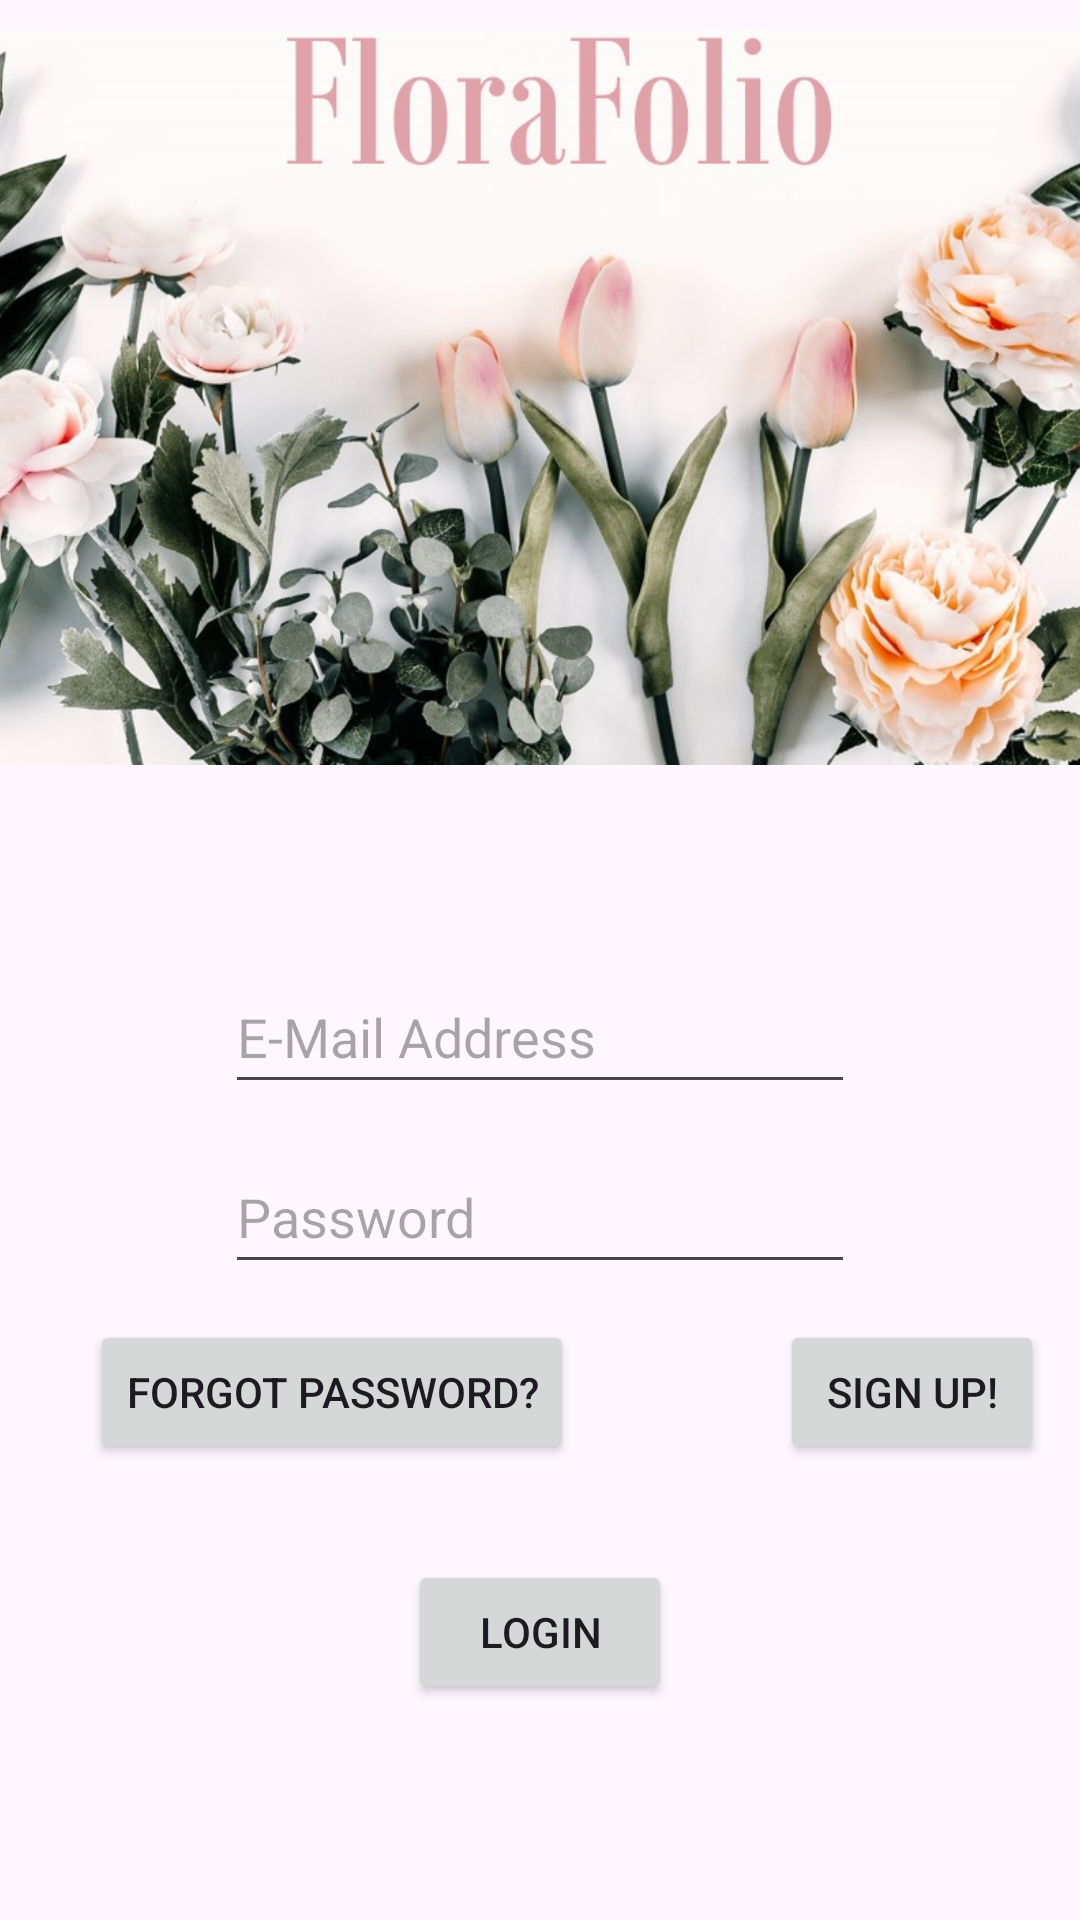

Write the Android layout XML for this screen, with the resource values it uses.
<!-- AndroidManifest.xml: application theme Theme.FloraFolio -->
<!-- res/layout/fragment_login.xml -->
<?xml version="1.0" encoding="utf-8"?>
<FrameLayout xmlns:android="http://schemas.android.com/apk/res/android"
    xmlns:tools="http://schemas.android.com/tools"
    android:layout_width="match_parent"
    android:layout_height="match_parent"
    tools:context=".LoginFragment">
        <ImageView
            android:layout_gravity="center_horizontal"
            android:layout_width="404dp"
            android:layout_height="265dp"
            android:src="@drawable/flogo"/>

        <EditText
            android:id="@+id/emailAddress"
            android:layout_width="wrap_content"
            android:layout_height="wrap_content"
            android:layout_gravity="center_horizontal"
            android:layout_marginTop="320dp"
            android:ems="10"
            android:hint="@string/e_mail_address"
            android:inputType="textEmailAddress"
            android:minHeight="48dp" />

        <EditText
            android:id="@+id/password"
            android:layout_width="wrap_content"
            android:layout_height="wrap_content"
            android:layout_gravity="center_horizontal"
            android:layout_marginTop="380dp"
            android:autofillHints=""
            android:ems="10"
            android:hint="@string/password"
            android:inputType="textPassword"
            android:minHeight="48dp" />

        <Button
            android:id="@+id/forgotPW"
            android:layout_width="wrap_content"
            android:layout_height="wrap_content"
            android:layout_marginTop="440dp"
            android:layout_marginStart="30dp"
            android:text="@string/forgot_password" />

        <Button
            android:id="@+id/signUp"
            android:layout_width="wrap_content"
            android:layout_height="wrap_content"
            android:layout_marginStart="260dp"
            android:layout_marginTop="440dp"
            android:text="@string/sign_up" />

        <Button
            android:id="@+id/logIn"
            android:layout_width="wrap_content"
            android:layout_height="wrap_content"
            android:text="@string/login"
            android:layout_gravity="center_horizontal"
            android:layout_marginTop="520dp"/>
</FrameLayout>
<!-- resources referenced by this layout -->
<resources>
  <!-- drawable flogo: jpg bitmap (drawable, 156487 bytes) -->
  <string name="e_mail_address">E-Mail Address</string>
  <string name="forgot_password">Forgot Password?</string>
  <string name="login">Login</string>
  <string name="password">Password</string>
  <string name="sign_up">Sign Up!</string>
  <style name="Theme.FloraFolio" parent="Base.Theme.FloraFolio" />
  <style name="Base.Theme.FloraFolio" parent="Theme.Material3.DayNight.NoActionBar">
          <item name="colorPrimary">@color/light_pink</item></style>
  <color name="light_pink">#DF8BA7</color>
</resources>
